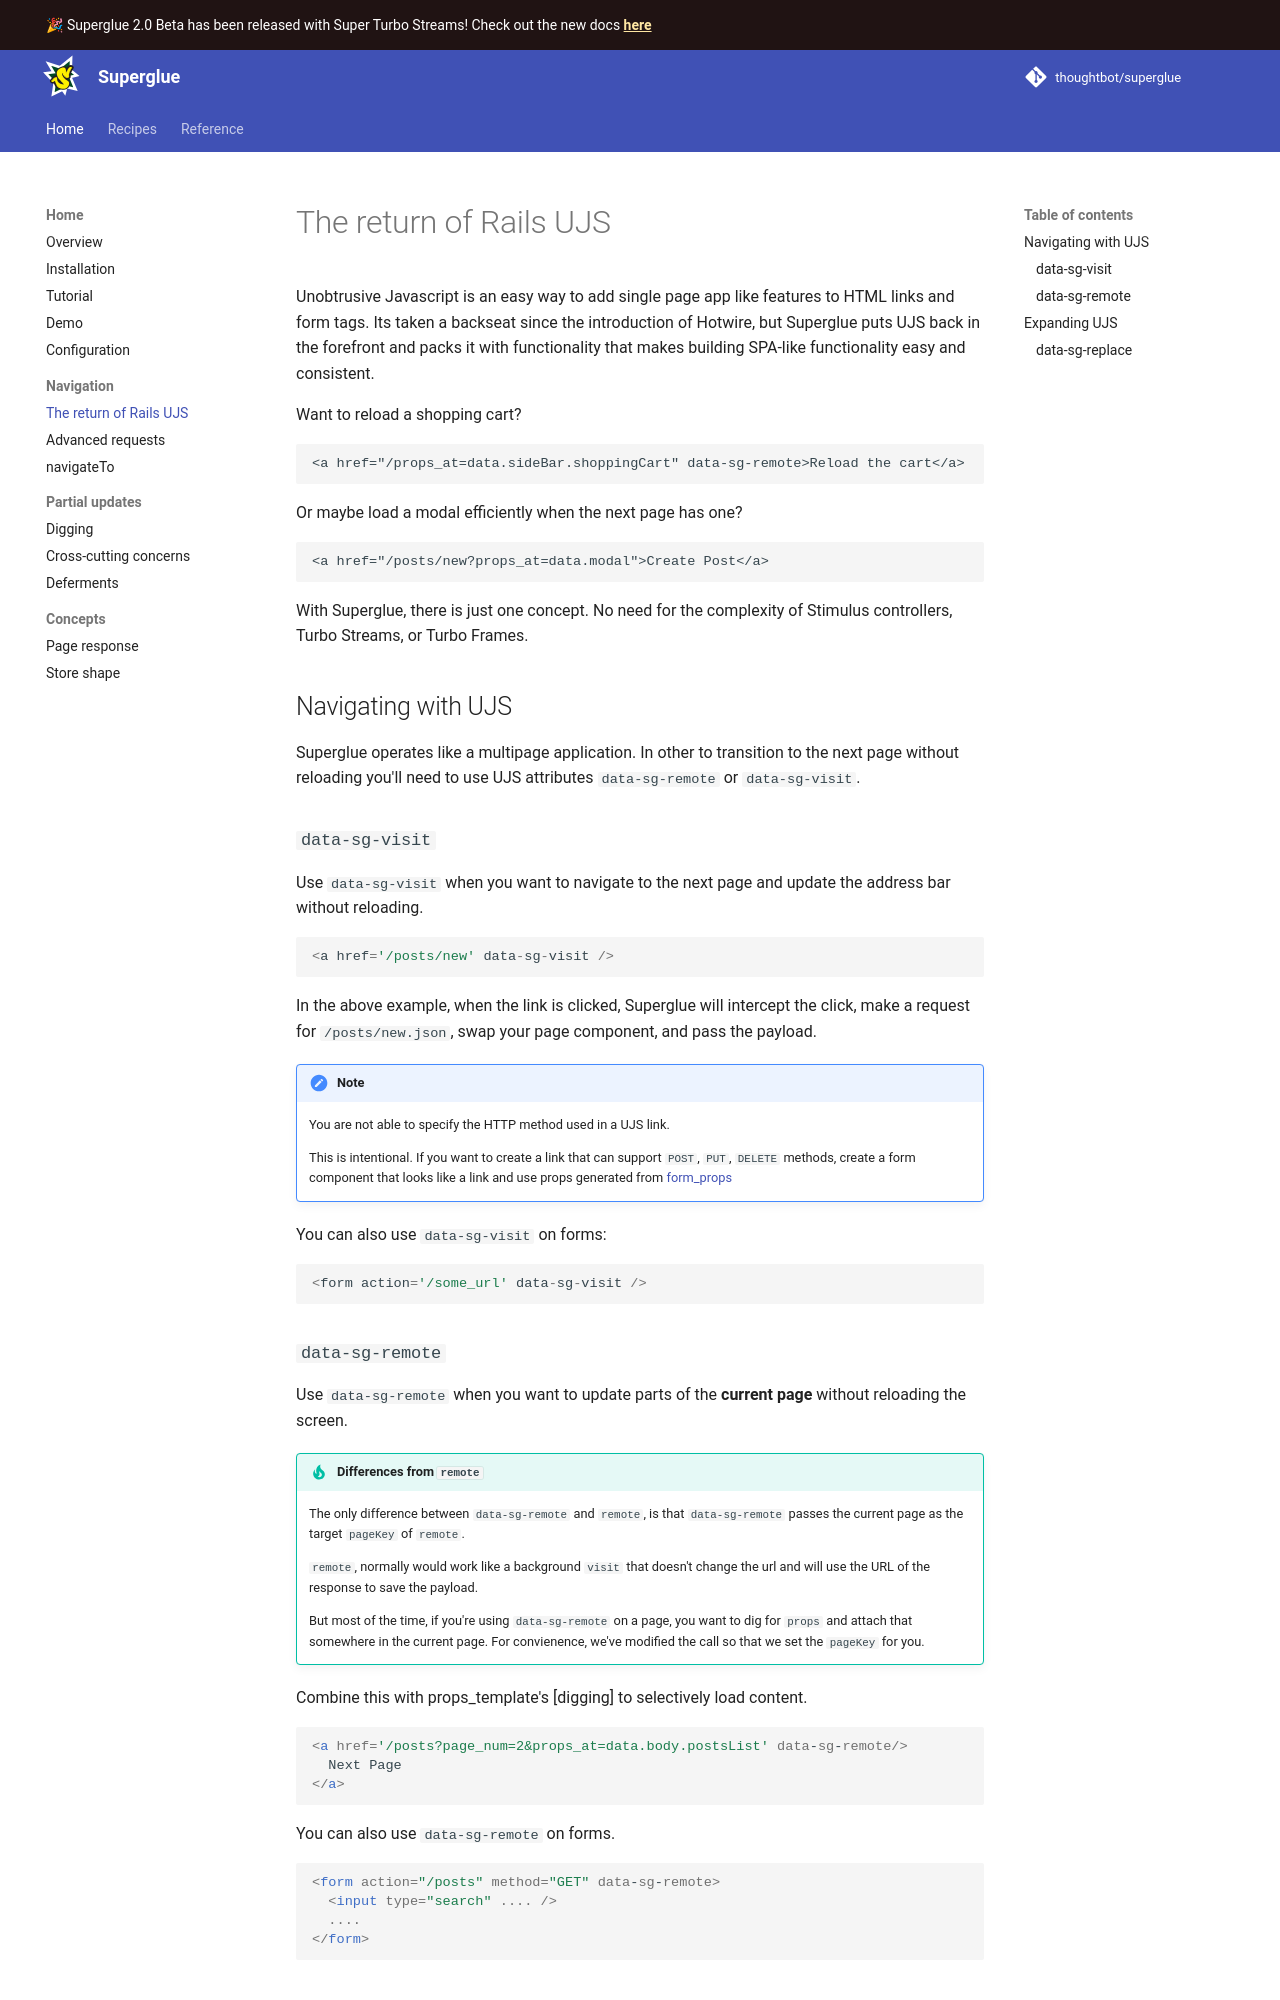

repository: thoughtbot/superglue · page: 1.0/ujs/index.html · generator: mkdocs

# The return of Rails UJS

Unobtrusive Javascript is an easy way to added single page app like features to
HTML links and form tags. Its taken a backseat since the introduction of Hotwire,
but Superglue puts UJS back in the forefront and packs it with functionality
that makes building SPA-like functionality easy and consistent.

Want to reload a shopping cart?

```
<a href="/props_at=data.sideBar.shoppingCart" data-sg-remote>Reload the cart</a>
```

Or maybe load a modal efficiently when the next page has one?

```
<a href="/posts/new?props_at=data.modal">Create Post</a>
```

With Superglue, there is just one concept. No need for the complexity of
Stimulus controllers, Turbo Streams, or Turbo Frames.

## Navigating with UJS

Superglue operates like a multipage application. In other to transition to the
next page without reloading you'll need to use UJS attributes `data-sg-remote`
or `data-sg-visit`.

### `data-sg-visit`

Use `data-sg-visit` when you want to navigate to the next page and update the
address bar without reloading.

```javascript
<a href='/posts/new' data-sg-visit />
```

In the above example, when the link is clicked, Superglue will intercept the click,
make a request for `/posts/new.json`, swap your page component, and pass the payload.


!!! note
    You are not able to specify the HTTP method used in a UJS link.

    This is intentional. If you want to create a link that can support `POST`,
    `PUT`, `DELETE` methods, create a form component that looks like a link and
    use props generated from [form_props]

    [form_props]: https://github.com/thoughtbot/form_props

You can also use `data-sg-visit` on forms:

```javascript
<form action='/some_url' data-sg-visit />
```

### `data-sg-remote`

Use `data-sg-remote` when you want to update parts of the **current page** without
reloading the screen.

!!! tip "Differences from `remote`"
    The only difference between `data-sg-remote` and `remote`, is that
    `data-sg-remote` passes the current page as the target `pageKey` of
    `remote`.

    `remote`, normally would work like a background `visit` that doesn't change
    the url and will use the URL of the response to save the payload.

    But most of the time, if you're using `data-sg-remote` on a page, you want
    to dig for `props` and attach that somewhere in the current page. For
    convienence, we've modified the call so that we set the `pageKey` for you.

Combine this with props_template's [digging] to selectively load content.

```jsx
<a href='/posts?page_num=2&props_at=data.body.postsList' data-sg-remote/>
  Next Page
</a>
```

You can also use `data-sg-remote` on forms.

```jsx
<form action="/posts" method="GET" data-sg-remote>
  <input type="search" .... />
  ....
</form>
```
